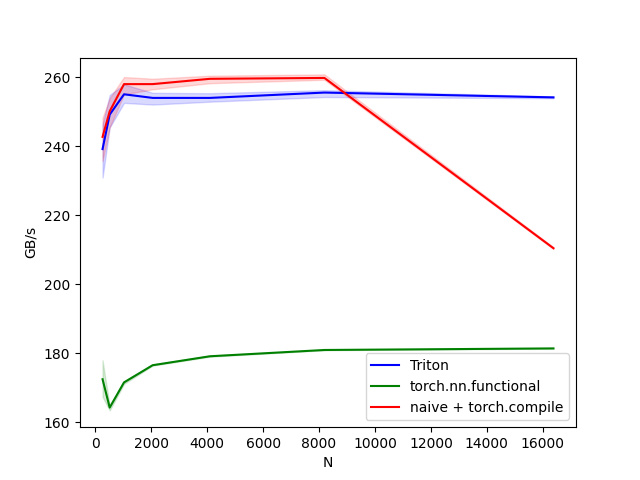

Source data for this figure (header and first rows):
N, Triton, torch.nn.functional, naive + torch.compile
256, 239.2, 172.5, 242.7
512, 249.2, 164.3, 250.1
1024, 255.1, 171.5, 258
2048, 254, 176.5, 258
4096, 254, 179.1, 259.5
8192, 255.6, 180.9, 259.8
16384, 254.2, 181.4, 210.4
